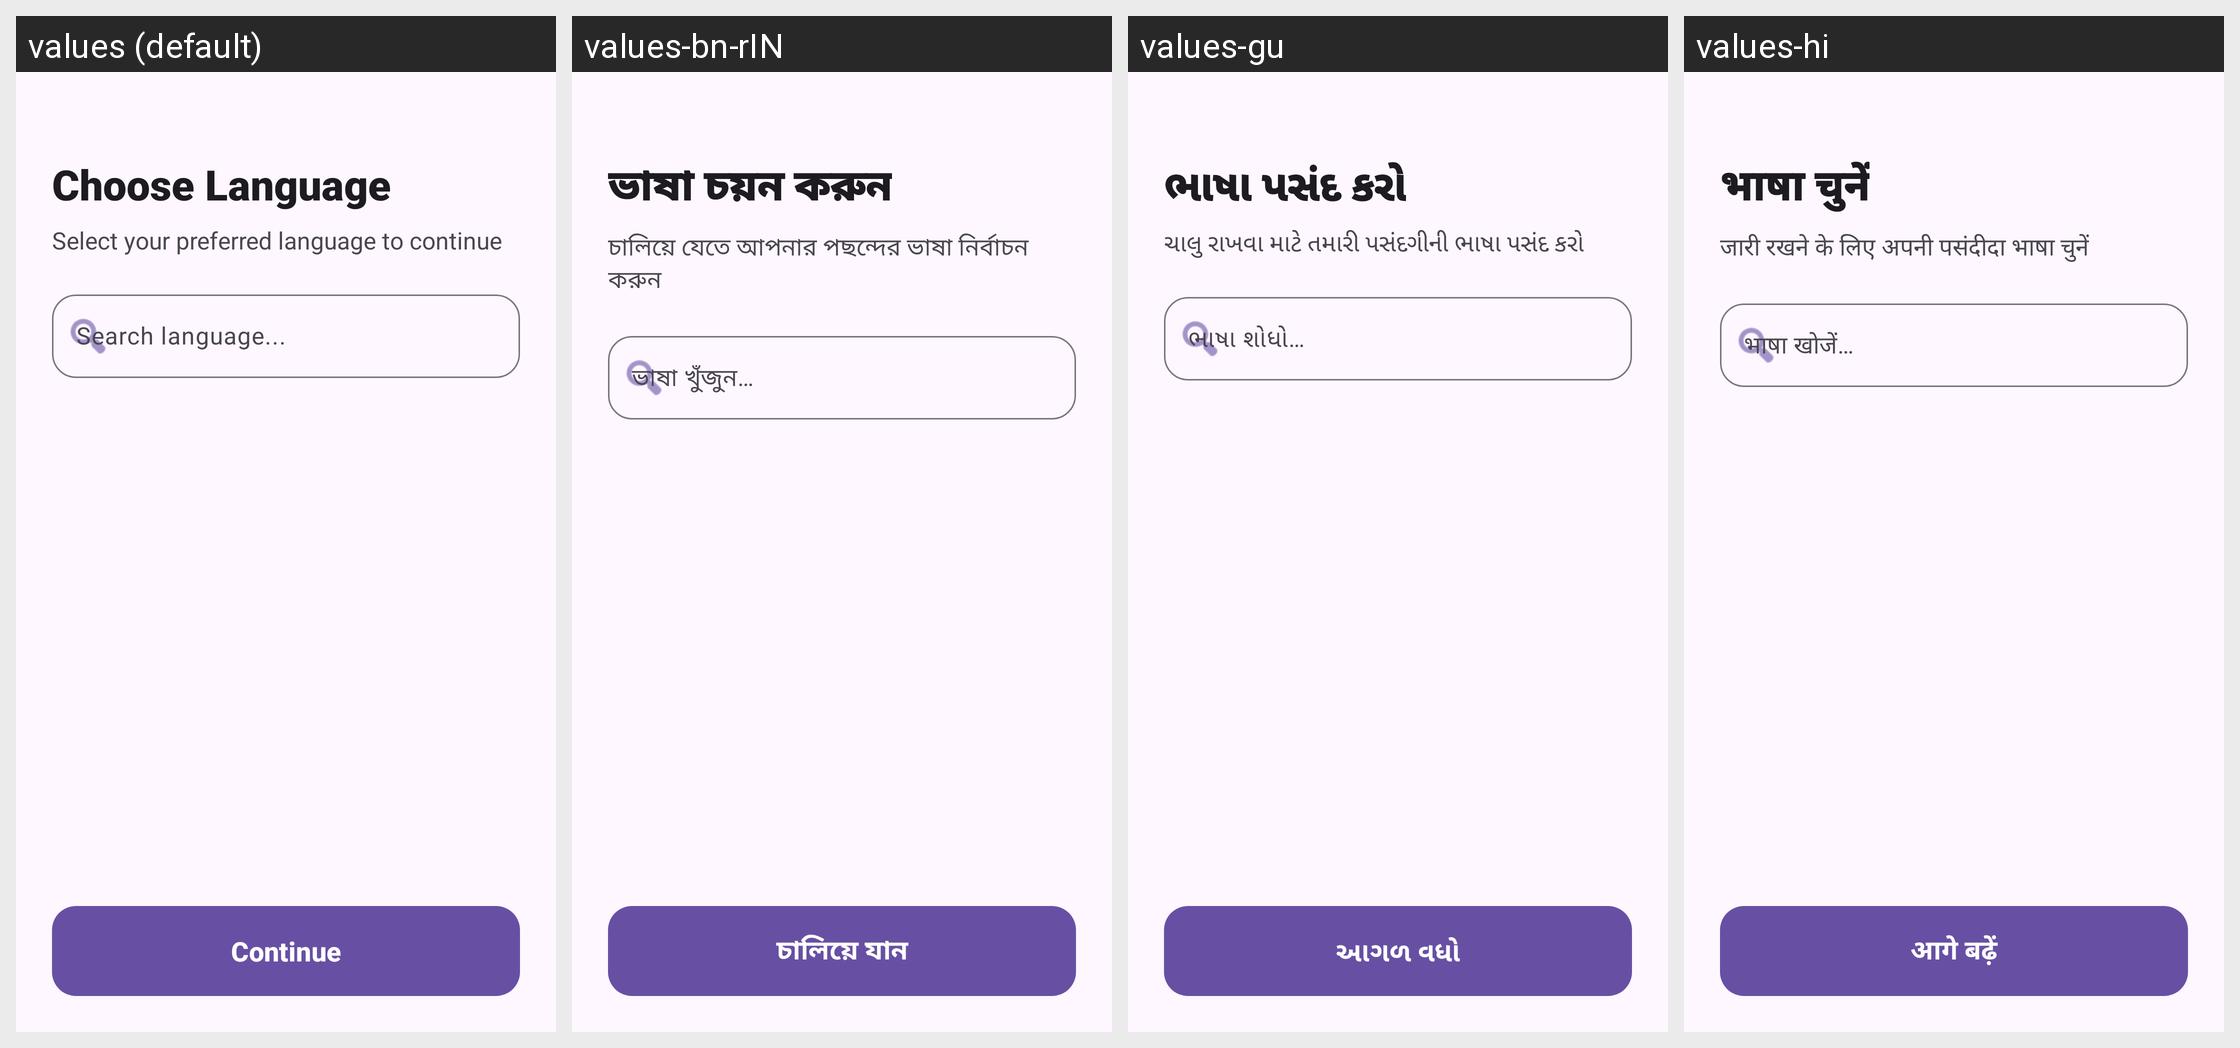

Here is an Android app screen in its default locale and in the app's own translations. Write out the translated-string differences for the strings that appear on this screen.
Android screen res/layout/activity_language_selection.xml rendered under 4 locales, left to right: values (default), values-bn-rIN, values-gu, values-hi. Device: Nexus 5 (rendered at 1080×1920; each locale shown at half size, 540×960, under a caption strip naming it); theme Theme.VaruShopRetailer.
Strings drawn on this screen, with the default value and each locale's value (text and hints the layout hard-codes, and strings that could not be matched under every locale, appear in the picture but are not listed):

choose_language
  values: Choose Language
  values-bn-rIN: ভাষা চয়ন করুন
  values-gu: ભાષા પસંદ કરો
  values-hi: भाषा चुनें

select_your_preferred_language_to_continue
  values: Select your preferred language to continue
  values-bn-rIN: চালিয়ে যেতে আপনার পছন্দের ভাষা নির্বাচন করুন
  values-gu: ચાલુ રાખવા માટે તમારી પસંદગીની ભાષા પસંદ કરો
  values-hi: जारी रखने के लिए अपनी पसंदीदा भाषा चुनें

search_language
  values: Search language...
  values-bn-rIN: ভাষা খুঁজুন…
  values-gu: ભાષા શોધો…
  values-hi: भाषा खोजें…

proceed
  values: Continue
  values-bn-rIN: চালিয়ে যান
  values-gu: આગળ વધો
  values-hi: आगे बढ़ें
